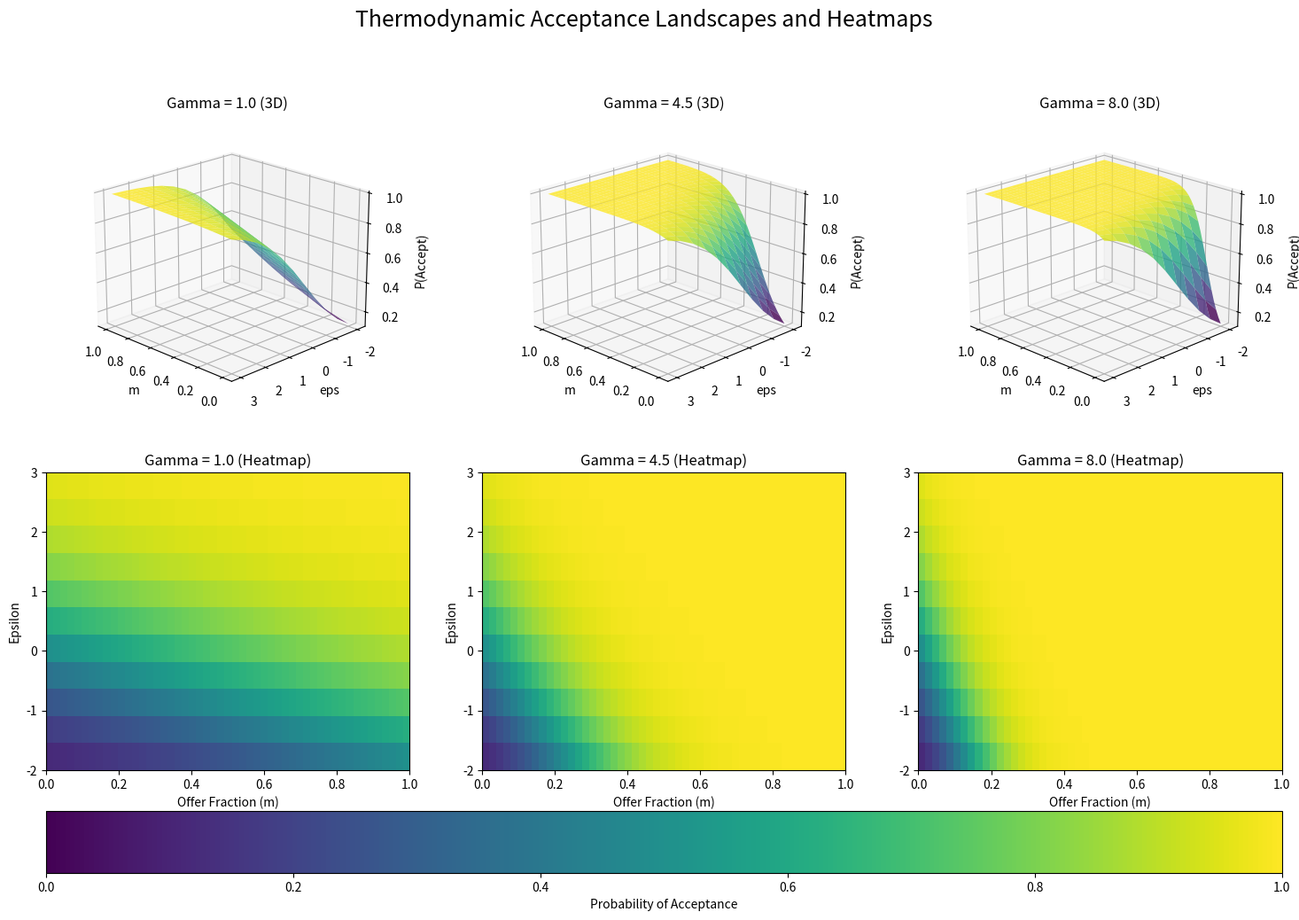

This chart was generated by the following Python code:
import numpy as np
import matplotlib.pyplot as plt

def calc_p_accept(m, eps, gamma, rt=1):
    """Boltzmann probability of acceptance."""
    return 1.0 / (1.0 + np.exp((-2 * gamma * m - eps) / rt))

def plot_cgt_landscapes():
    # Grid setup
    m_vals = np.arange(0, 1.01, 0.02)
    eps_vals = np.arange(-2, 3.5, 0.5)
    # Select 3 gamma values as requested
    gamma_vals = np.linspace(1, 8, 3) 

    # Create figure: 2 rows (3D + Heatmap), 3 columns (for the 3 gammas)
    fig = plt.figure(figsize=(18, 12))
    M, EPS = np.meshgrid(m_vals, eps_vals)

    for i, gamma in enumerate(gamma_vals):
        # --- Top Row: 3D Surface ---
        ax_3d = fig.add_subplot(2, 3, i + 1, projection='3d')
        Z = calc_p_accept(M, EPS, gamma)
        ax_3d.plot_surface(M, EPS, Z, cmap='viridis', alpha=0.8, edgecolor='none')
        ax_3d.set_title(f"Gamma = {gamma:.1f} (3D)")
        ax_3d.set_xlabel('m'); ax_3d.set_ylabel('eps'); ax_3d.set_zlabel('P(Accept)')
        ax_3d.view_init(elev=20, azim=135)

        # --- Bottom Row: 2D Heatmap ---
        ax_2d = fig.add_subplot(2, 3, i + 4)
        im = ax_2d.imshow(Z, origin='lower', extent=[0, 1, -2, 3], 
                          aspect='auto', cmap='viridis', vmin=0, vmax=1)
        ax_2d.set_title(f"Gamma = {gamma:.1f} (Heatmap)")
        ax_2d.set_xlabel('Offer Fraction (m)')
        ax_2d.set_ylabel('Epsilon')

    plt.colorbar(im, ax=fig.get_axes(), label='Probability of Acceptance', orientation='horizontal', pad=0.05)
    plt.suptitle("Thermodynamic Acceptance Landscapes and Heatmaps", fontsize=18)
    plt.show()

if __name__ == "__main__":
    plot_cgt_landscapes()
